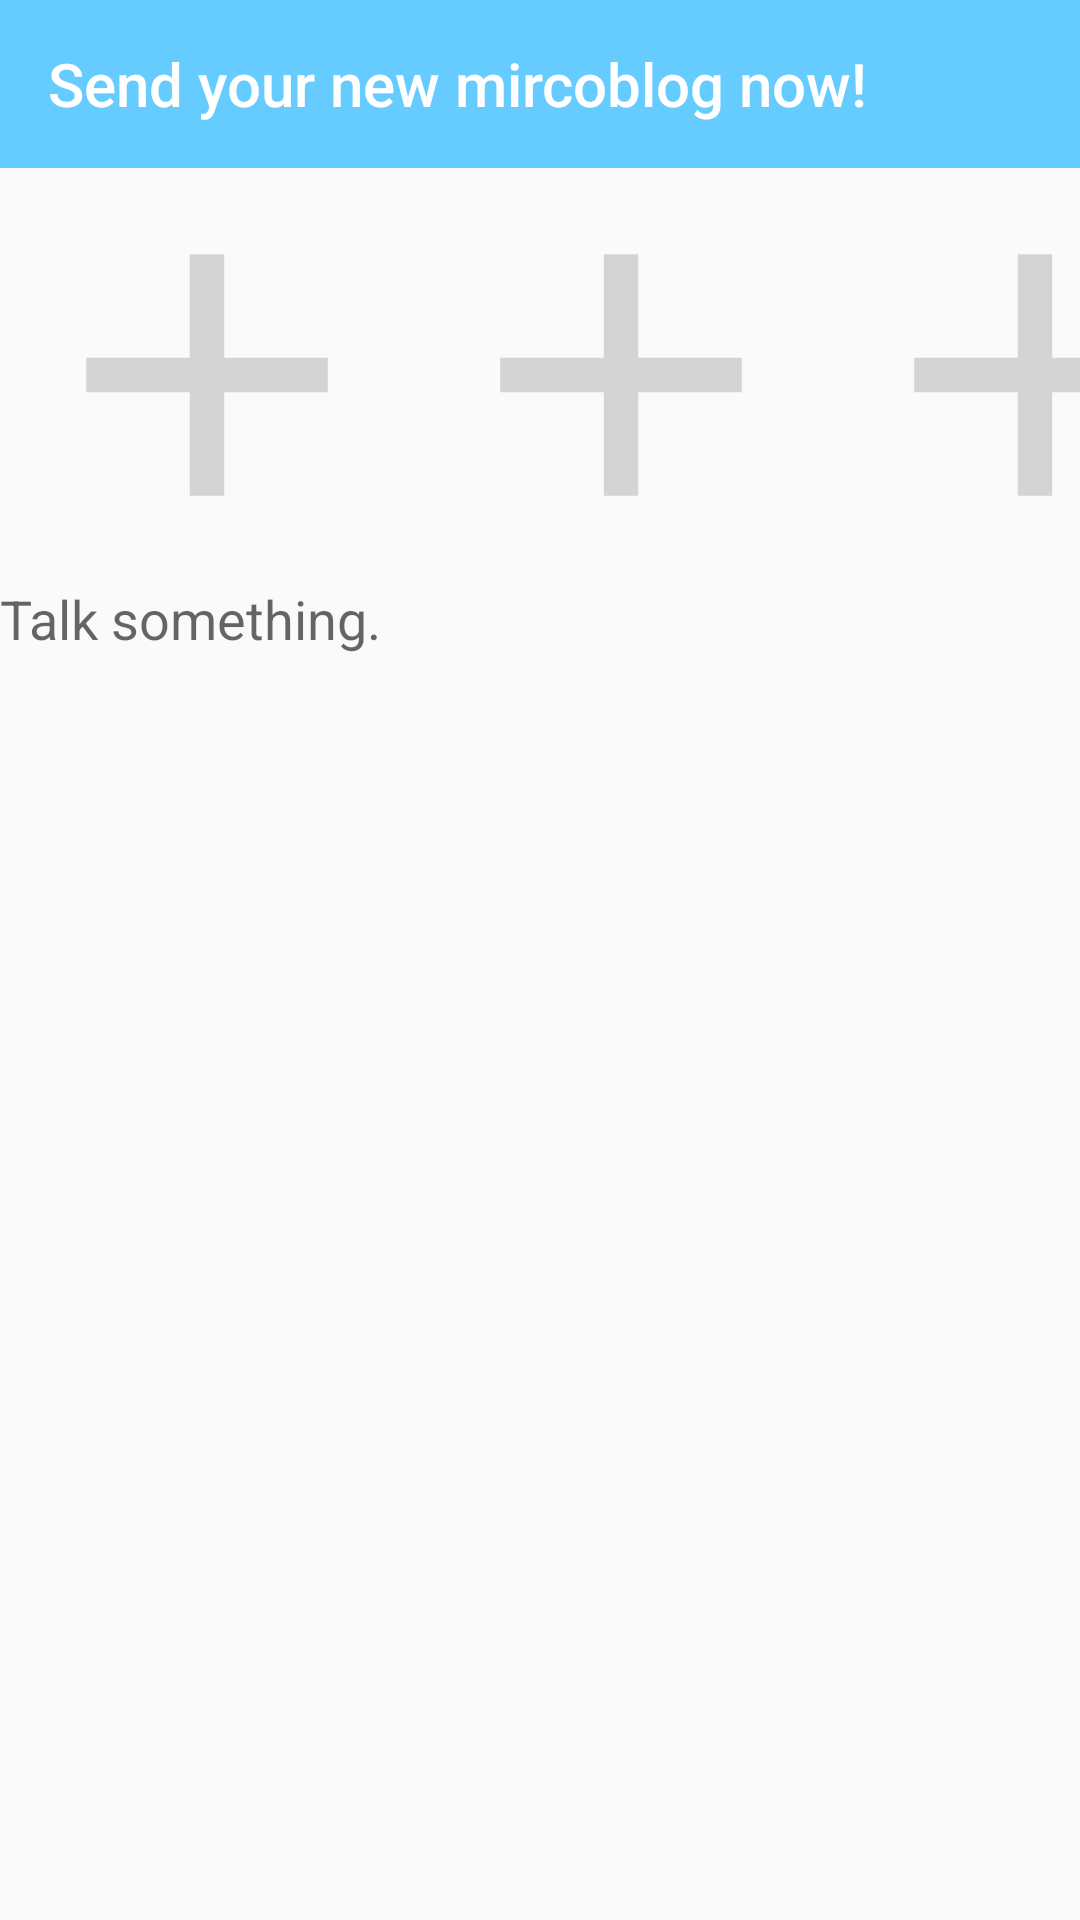

This screen was rendered from an Android layout file. Write that file and the resources it references.
<!-- AndroidManifest.xml: application theme AppTheme -->
<!-- res/layout/activity_add_blog.xml -->
<?xml version="1.0" encoding="utf-8"?>
<androidx.constraintlayout.widget.ConstraintLayout xmlns:android="http://schemas.android.com/apk/res/android"
    xmlns:app="http://schemas.android.com/apk/res-auto"
    xmlns:tools="http://schemas.android.com/tools"
    android:layout_width="match_parent"
    android:layout_height="match_parent"
    tools:context=".AddBlogActivity">

    <LinearLayout
        android:layout_width="match_parent"
        android:layout_height="match_parent"
        android:orientation="vertical">

        <androidx.appcompat.widget.Toolbar
            android:id="@+id/add_blog_toolbar"
            android:layout_width="match_parent"
            android:layout_height="wrap_content"
            android:minHeight="?actionBarSize"
            android:background="?attr/colorPrimary"
            app:navigationIcon="@mipmap/left_arrow"
            app:titleTextColor="#ffffff"
            app:title="Send your new mircoblog now!">

        </androidx.appcompat.widget.Toolbar>

        <LinearLayout
            android:layout_width="match_parent"
            android:layout_height="wrap_content" >

            <ImageButton
                android:id="@+id/upload_pic1"
                android:layout_width="138dp"
                android:layout_height="138dp"
                android:background="@drawable/add_24"
                android:paddingTop="100dp"
                android:scaleType="fitXY" />

            <ImageButton
                android:id="@+id/upload_pic2"
                android:layout_width="138dp"
                android:layout_height="138dp"
                android:paddingTop="100dp"
                android:background="@drawable/add_24"
                android:scaleType="fitCenter" />

            <ImageButton
                android:id="@+id/upload_pic3"
                android:layout_width="138dp"
                android:layout_height="138dp"
                android:paddingTop="100dp"
                android:background="@drawable/add_24"
                android:scaleType="fitCenter" />
        </LinearLayout>

        <EditText
            android:id="@+id/add_blog"
            android:layout_width="match_parent"
            android:layout_height="match_parent"
            android:background="@drawable/shape"
            android:enabled="true"
            android:hint="Talk something."
            android:gravity="top"
            android:maxLines="12"
            android:minLines="8"
            android:scrollbars="vertical" />

    </LinearLayout>

</androidx.constraintlayout.widget.ConstraintLayout>
<!-- resources referenced by this layout -->
<resources>
  <!-- drawable add_24 (drawable) -->
  <vector android:alpha="0.25" android:height="24dp"
      android:tint="?attr/colorControlNormal" android:viewportHeight="24"
      android:viewportWidth="24" android:width="24dp" xmlns:android="http://schemas.android.com/apk/res/android">
      <path android:fillColor="@android:color/white" android:pathData="M19,13h-6v6h-2v-6H5v-2h6V5h2v6h6v2z"/>
  </vector>
  <style name="AppTheme" parent="Theme.AppCompat.Light.NoActionBar">
          
          <item name="colorPrimary">@color/colorPrimary</item>
          <item name="colorPrimaryDark">@color/colorPrimary</item>
          <item name="colorAccent">@color/colorAccent</item>
          <item name="android:textColor">#000000</item>
      </style>
  <color name="colorPrimary">#66ccff</color>
  <color name="colorAccent">#ffffff</color>
</resources>
